Run: headless pygame with SDL's dummy video driver; simulated clock (each Clock.tick advances the game by its frame time, no real sleeping); random seed 0; keys injected as events and as key.get_pressed() state; mouse plan: one left click at the window centre at the start of phase 2, then a move to the lower-right quarter at the start of phase 3.
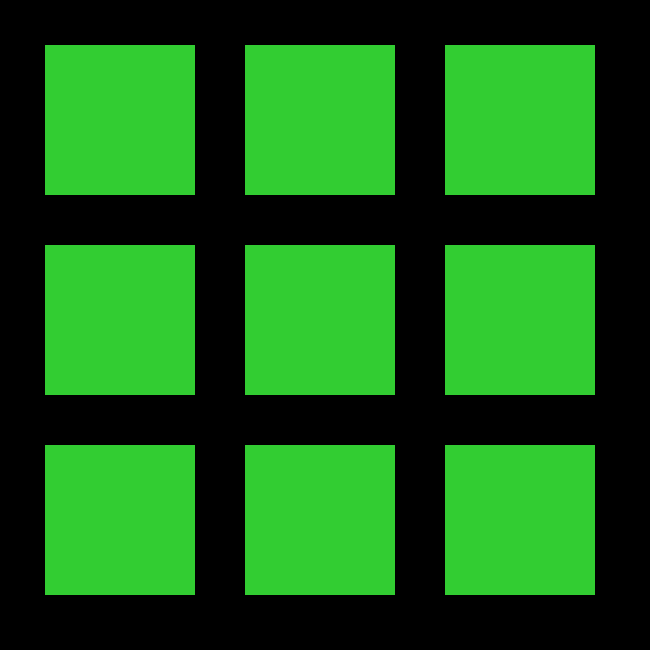
Frame 1 of 4 · flips 1–60 · no input
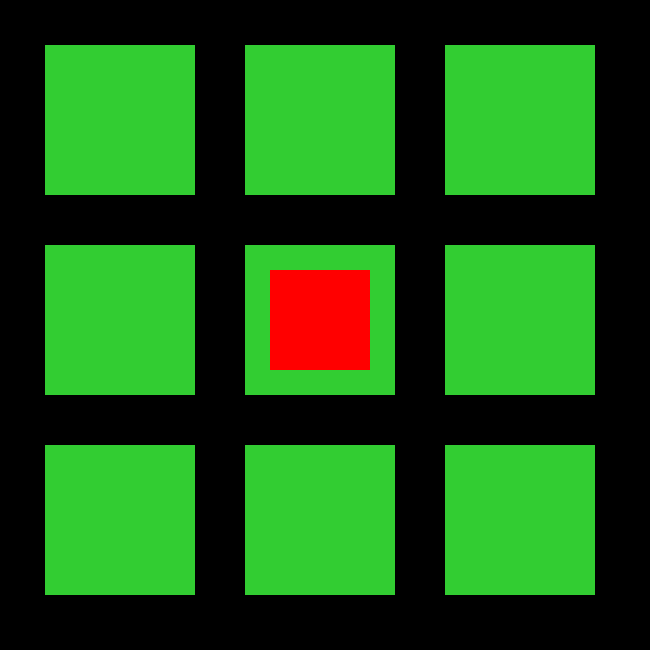
Frame 2 of 4 · flips 61–180 · clicked the window centre · tapped SPACE, RETURN · held RIGHT (→), D
Frame 3 of 4 · flips 181–300 · moved the mouse to the lower-right quarter · held DOWN (↓), S · screen unchanged from frame 2, image omitted
Frame 4 of 4 · flips 301–420 · held LEFT (←), A, UP (↑), W · screen unchanged from frame 3, image omitted

The pygame program that drew these frames:

import pygame
from pygame.constants import K_SPACE

pygame.init()
#Game window
WIDTH = 650
HEIGHT = 650

WINDOW = pygame.display.set_mode((WIDTH, HEIGHT))
pygame.display.set_caption('TIC TAC TOE')

first = pygame.draw.rect(WINDOW, (50,205,50), (45, 45, 150, 150))
second = pygame.draw.rect(WINDOW, (50,205,50), (245, 45, 150, 150))
third = pygame.draw.rect(WINDOW, (50,205,50), (445, 45, 150, 150))
fourth = pygame.draw.rect(WINDOW, (50,205,50), (45, 245, 150, 150))
fifth = pygame.draw.rect(WINDOW, (50,205,50), (245, 245, 150, 150))
sixth = pygame.draw.rect(WINDOW, (50,205,50), (445, 245, 150, 150))
seventh = pygame.draw.rect(WINDOW, (50,205,50), (45, 445, 150, 150))
eighth = pygame.draw.rect(WINDOW, (50,205,50), (245, 445, 150, 150))
ninth = pygame.draw.rect(WINDOW, (50,205,50), (445, 445, 150, 150))


running = True
draw_object = 'rect'
open_slot1 = True
open_slot2 = True
open_slot3 = True
open_slot4 = True
open_slot5 = True
open_slot6 = True
open_slot7 = True
open_slot8 = True
open_slot9 = True
while running:
    
    
    

    for event in pygame.event.get():
        if event.type == pygame.QUIT:
            running = False

        if event.type == pygame.KEYDOWN:
            if event.key == pygame.K_SPACE:

                open_slot1 = True
                open_slot2 = True
                open_slot3 = True
                open_slot4 = True
                open_slot5 = True
                open_slot6 = True
                open_slot7 = True
                open_slot8 = True
                open_slot9 = True

                first = pygame.draw.rect(WINDOW, (50,205,50), (45, 45, 150, 150))
                second = pygame.draw.rect(WINDOW, (50,205,50), (245, 45, 150, 150))
                third = pygame.draw.rect(WINDOW, (50,205,50), (445, 45, 150, 150))
                fourth = pygame.draw.rect(WINDOW, (50,205,50), (45, 245, 150, 150))
                fifth = pygame.draw.rect(WINDOW, (50,205,50), (245, 245, 150, 150))
                sixth = pygame.draw.rect(WINDOW, (50,205,50), (445, 245, 150, 150))
                seventh = pygame.draw.rect(WINDOW, (50,205,50), (45, 445, 150, 150))
                eighth = pygame.draw.rect(WINDOW, (50,205,50), (245, 445, 150, 150))
                ninth = pygame.draw.rect(WINDOW, (50,205,50), (445, 445, 150, 150))

        #detecting position
        if event.type == pygame.MOUSEBUTTONUP:
            pos = pygame.mouse.get_pos()
            if first.collidepoint(pos) and open_slot1:
                if draw_object == 'rect':
                    pygame.draw.rect(WINDOW, (255,0,0), (70,70, 100, 100))
                    draw_object = 'circle'
                else:
                    pygame.draw.circle(WINDOW, (255,255,0), (120,120,), 50)
                    draw_object = 'rect'
                open_slot1 = False

            if second.collidepoint(pos) and open_slot2:
                if draw_object == 'rect':
                    pygame.draw.rect(WINDOW, (255,0,0), (270,70, 100, 100))
                    draw_object = 'circle'
                else:   
                    pygame.draw.circle(WINDOW, (255,255,0), (320,120,), 50)
                    draw_object = 'rect'
                open_slot2 = False
            if third.collidepoint(pos) and open_slot3:
                if draw_object == 'rect':
                    pygame.draw.rect(WINDOW, (255,0,0), (470,70, 100, 100))
                    draw_object = 'circle'
                else:    
                    pygame.draw.circle(WINDOW, (255,255,0), (520,120,), 50)
                    draw_object = 'rect'
                open_slot3 = False
            if fourth.collidepoint(pos) and open_slot4:
                if draw_object == 'rect':
                    pygame.draw.rect(WINDOW, (255,0,0), (70,270, 100, 100))
                    draw_object = 'circle'
                else:   
                    pygame.draw.circle(WINDOW, (255,255,0), (120,320,), 50)
                    draw_object = 'rect'
                open_slot4 = False
            if fifth.collidepoint(pos) and open_slot5:
                if draw_object == 'rect':
                    pygame.draw.rect(WINDOW, (255,0,0), (270,270, 100, 100))
                    draw_object = 'circle'
                else:   
                    pygame.draw.circle(WINDOW, (255,255,0), (320,320), 50)
                    draw_object = 'rect'
                open_slot5 = False
            if sixth.collidepoint(pos) and open_slot6:
                if draw_object == 'rect':
                    pygame.draw.rect(WINDOW, (255,0,0), (470,270, 100, 100))
                    draw_object = 'circle'
                else:   
                    pygame.draw.circle(WINDOW, (255,255,0), (520,320,), 50)
                    draw_object = 'rect'
                open_slot6 = False
            if seventh.collidepoint(pos) and open_slot7:
                if draw_object == 'rect':
                    pygame.draw.rect(WINDOW, (255,0,0), (70,470, 100, 100))
                    draw_object = 'circle'
                else:    
                    pygame.draw.circle(WINDOW, (255,255,0), (120,520,), 50)
                    draw_object = 'rect'
                open_slot7 = False
            if eighth.collidepoint(pos) and open_slot8:
                if draw_object == 'rect':
                    pygame.draw.rect(WINDOW, (255,0,0), (270,470, 100, 100))
                    draw_object = 'circle'
                else:    
                    pygame.draw.circle(WINDOW, (255,255,0), (320,520,), 50)
                    draw_object = 'rect'
                open_slot8 = False
            if ninth.collidepoint(pos) and open_slot9:
                if draw_object == 'rect':
                    pygame.draw.rect(WINDOW, (255,0,0), (470,470, 100, 100))
                    draw_object = 'circle'
                else:  
                    pygame.draw.circle(WINDOW, (255,255,0), (520,520,), 50)
                    draw_object = 'rect'
                open_slot9 = False


         
    
    
    pygame.display.update()
pygame.quit()
